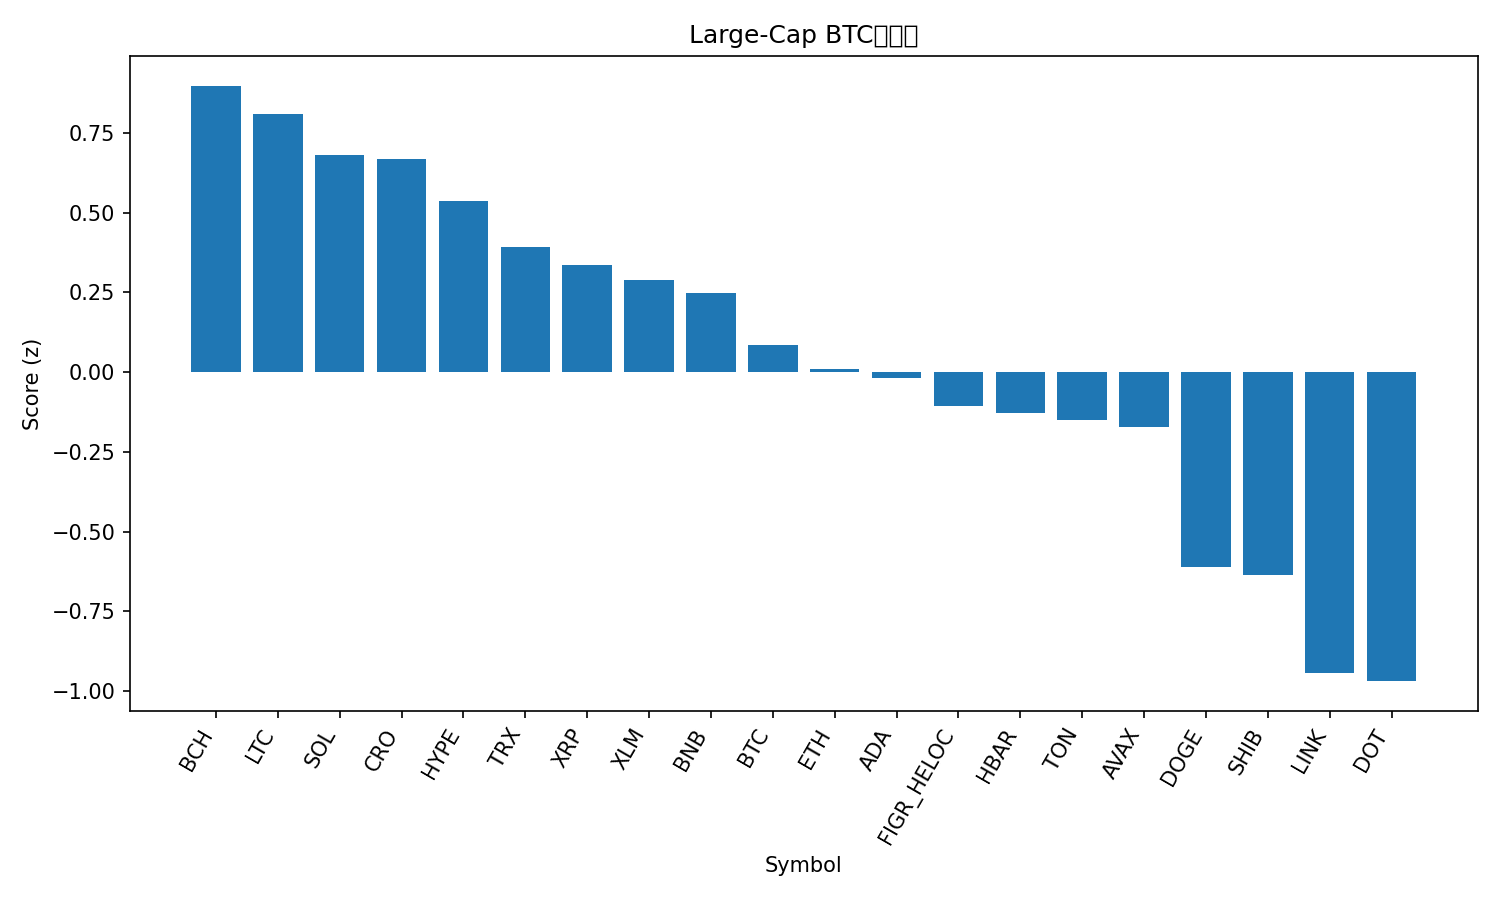

The table this chart was drawn from, first rows:
rank, name, symbol, price_btc, price_usd, pct_1h_btc, pct_24h_btc, pct_7d_btc, market_cap_rank, market_cap_usd, volume_usd, score
1, Bitcoin Cash, BCH, 0.005163, 593.8, 0.3266, 0.4936, -2.76, 23, 11830219621, 679305206, 0.8977
2, Litecoin, LTC, 0.0009907, 113.9, 0.388, -0.9375, -2.195, 27, 8689293544, 563625728, 0.8096
3, Solana, SOL, 0.002064, 237.4, 0.3512, -2.876, 7.973, 5, 128304525656, 10908663029, 0.6817
4, Cronos, CRO, 2.02e-06, 0.2324, 0.6442, -3.637, -12.51, 30, 7808979943, 109401017, 0.6692
5, Hyperliquid, HYPE, 0.0004659, 53.58, 0.1667, -0.1786, 3.355, 16, 14468691534, 505864743, 0.5356
6, TRON, TRX, 3.01e-06, 0.3458, 0.1359, -0.1511, 1.076, 10, 32733335427, 755273290, 0.3916
7, XRP, XRP, 2.608e-05, 3.0, 0.2192, -1.439, -0.4817, 3, 178621289532, 5822877720, 0.3356
8, Stellar, XLM, 3.31e-06, 0.3805, 0.2611, -2.408, 0.6756, 22, 12090979108, 277798714, 0.2875
9, BNB, BNB, 0.008005, 920.5, 0.1119, -0.758, 2.08, 6, 128105690415, 1446819997, 0.2473
10, Bitcoin, BTC, 1.0, 114991, 0.0, 0.0, 0.0, 1, 2290028878897, 39651667143, 0.08509
11, Ethereum, ETH, 0.03945, 4536, 0.05173, -1.533, 2.473, 2, 547214019315, 33888088330, 0.008652
12, Cardano, ADA, 7.52e-06, 0.8642, 0.2566, -3.696, -1.277, 11, 31552851255, 2278296610, -0.01859
13, Figure Heloc, FIGR_HELOC, 8.64e-06, 1.0, 0.0, 0.0, -4.434, 19, 12439777893, 541566, -0.1056
14, Hedera, HBAR, 2.03e-06, 0.234, 0.07826, -2.33, 2.324, 25, 9900025229, 248963268, -0.1294
15, Toncoin, TON, 2.745e-05, 3.16, -0.0001049, -0.8296, -0.7828, 28, 8093389398, 155634416, -0.15
16, Avalanche, AVAX, 0.0002504, 28.79, -0.01637, -2.699, 11.42, 20, 12145734751, 1125626097, -0.171
17, Dogecoin, DOGE, 2.31e-06, 0.2653, 0.1067, -6.774, 10.84, 8, 39987861659, 6221914187, -0.6119
18, Shiba Inu, SHIB, 1.14032e-10, 1.311e-05, 0.07879, -4.757, 0.4619, 31, 7719572014, 308120796, -0.6361
19, Chainlink, LINK, 0.0002037, 23.42, -0.1104, -3.525, -0.846, 13, 15874309804, 887568560, -0.9427
20, Polkadot, DOT, 3.651e-05, 4.2, -0.1416, -3.619, 1.643, 34, 6382052517, 312094563, -0.9687
21, Sui, SUI, 3.072e-05, 3.53, -0.1546, -4.657, -0.9854, 18, 12592719047, 1250062267, -1.273
